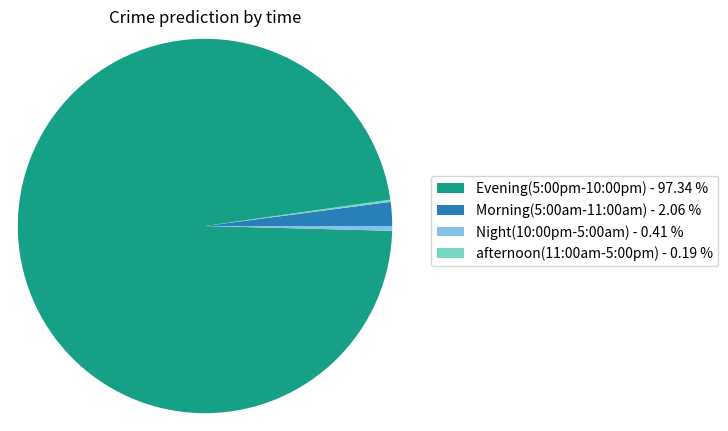

Reproduce this figure in Python. (Note: this script raises an exception after producing the figure.)
from matplotlib import pyplot as plt
import numpy as np

# Creating dataset
# labelTime = ['Morning(5:00am-11:00am)', 'afternoon(11:00am-5:00pm)', 'Evening(5:00pm-10:00pm)','Night(10:00pm-5:00am)']
# coloursTime = ['#2980B9','#76D7C4','#85C1E9','#16A085']
# data = [0.02060125,0.00192527 ,0.9733767,  0.00409679]
# explode = [0.03,0,0,0]
#
# Z = [x for _,x in sorted(zip(data,labelTime))]
# Z.reverse()
# data.sort(reverse=True)
# # Creating plot
# plt.figure(figsize=(8, 5))
# plt.pie(data,labels=Z,colors=coloursTime,explode=explode,shadow=False,autopct='%1.1f%%') # wedgeprops={'edgecolor':'black'}
# plt.legend()
# plt.title("Crime prediction by time")
# # plt.tight_layout()
# plt.savefig('./static/images/img.png')
# plt.show()


x = np.char.array( ['Morning(5:00am-11:00am)', 'afternoon(11:00am-5:00pm)', 'Evening(5:00pm-10:00pm)','Night(10:00pm-5:00am)'])
y = np.array([0.02060125,0.00192527 ,0.9733767,  0.00409679])
colors =['#2980B9','#76D7C4','#16A085','#85C1E9']
porcent = 100.*y/y.sum()
plt.figure(figsize=(10, 5))
patches, texts = plt.pie(y, colors=colors, radius=1.2)
labels = ['{0} - {1:1.2f} %'.format(i,j) for i,j in zip(x, porcent)]

sort_legend = True
if sort_legend:
    patches, labels, dummy =  zip(*sorted(zip(patches, labels, y),
                                          key=lambda x: x[2],
                                          reverse=True))
plt.title("Crime prediction by time")
plt.legend(patches, labels, loc='center right', bbox_to_anchor=(1,0.5), fontsize=10, bbox_transform=plt.gcf().transFigure)
plt.subplots_adjust(left=0.0, bottom=0.1, right=0.96)
plt.savefig('./static/images/piechart.png',bbox_inches="tight") #,bbox_inches="tight"
plt.show()